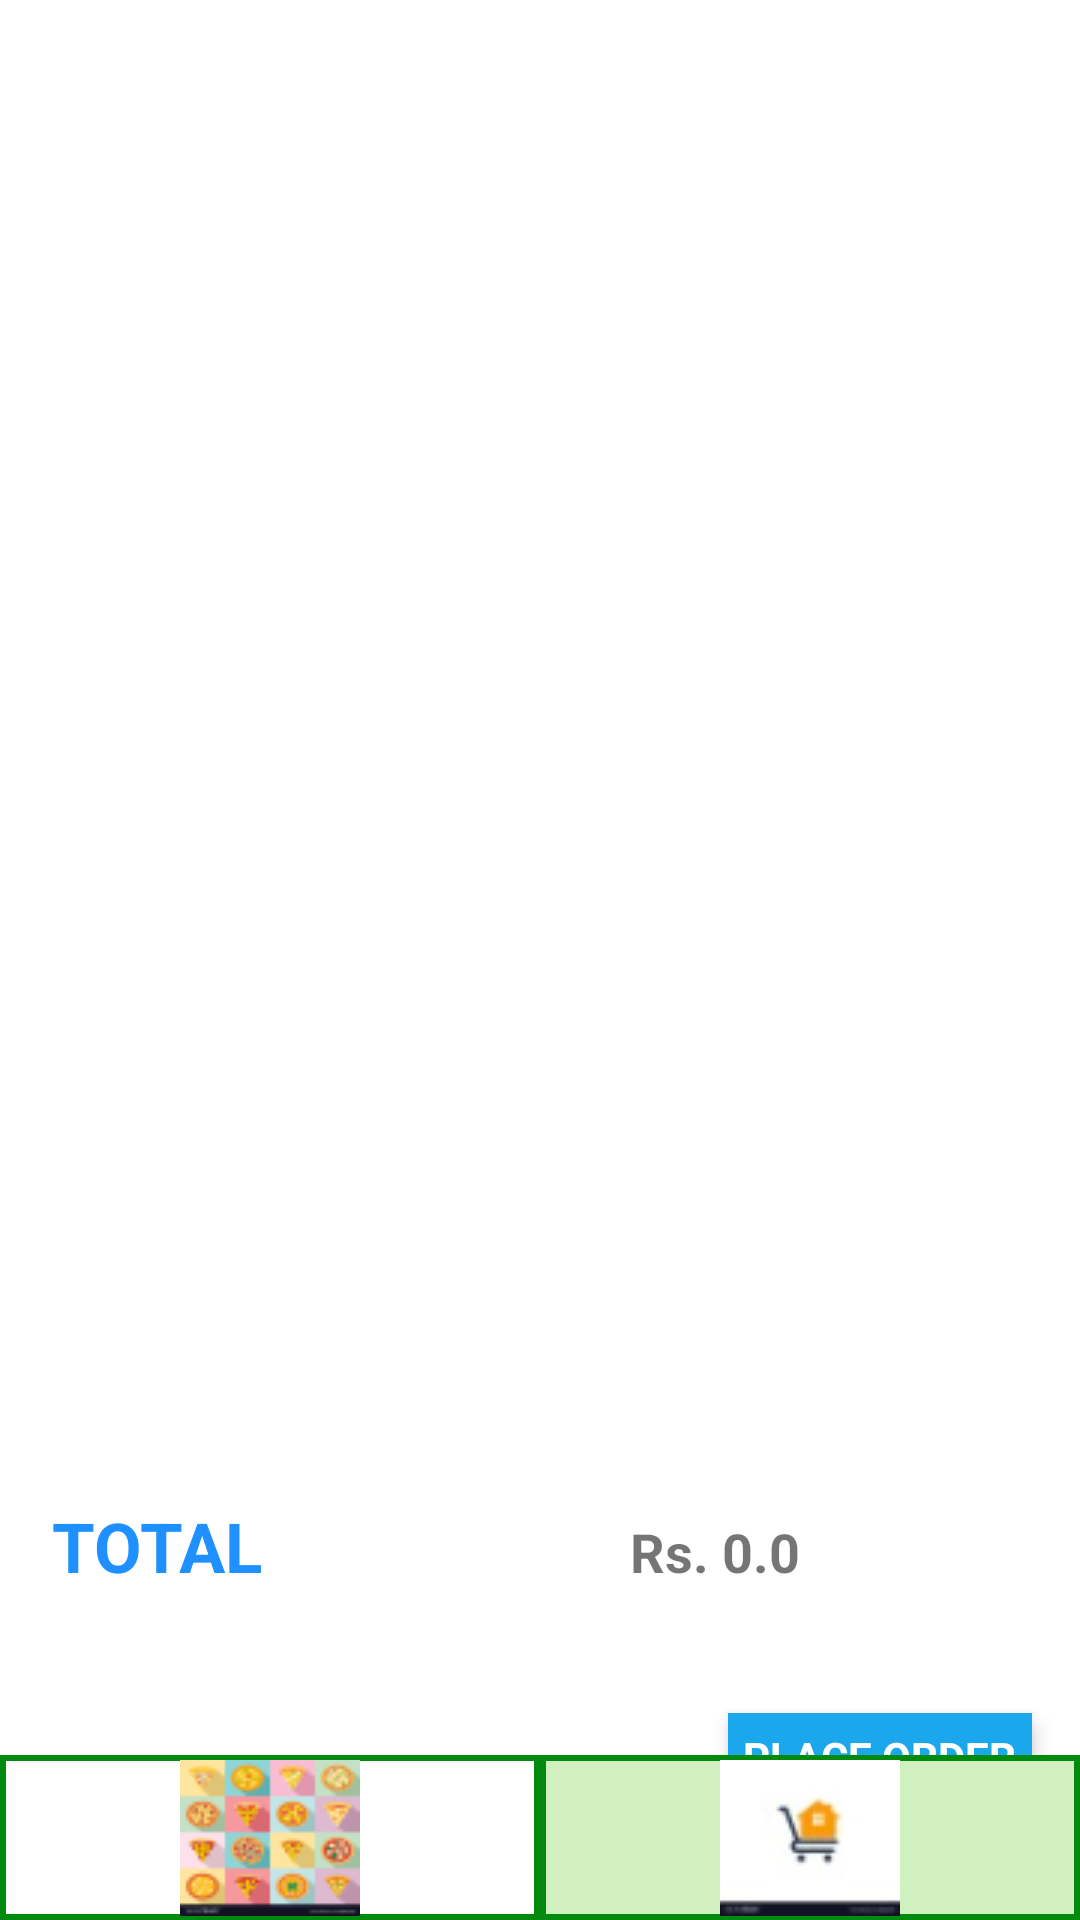

Android layout source for this screen:
<!-- AndroidManifest.xml: application theme Theme.PizzaNation -->
<!-- res/layout/activity_cart.xml -->
<?xml version="1.0" encoding="utf-8"?>
<layout xmlns:tools="http://schemas.android.com/tools"
    xmlns:app="http://schemas.android.com/apk/res-auto"
    xmlns:android="http://schemas.android.com/apk/res/android">
    <data>
        <variable
            name="viewmodel"
            type="com.example.pizzanation.cart.CartViewModel" />
    </data>

<androidx.constraintlayout.widget.ConstraintLayout
    android:layout_width="match_parent"
    android:layout_height="match_parent"
    tools:context=".cart.CartActivity">

    

    <ScrollView
        android:id="@+id/cart_scroll"
        android:layout_width="389dp"
        android:layout_height="450dp"
        android:layout_marginTop="30dp"
        android:layout_marginBottom="10dp"
        android:contentDescription="@string/cart_button"
        app:layout_constraintEnd_toEndOf="parent"
        app:layout_constraintHorizontal_bias="0.272"
        app:layout_constraintStart_toStartOf="parent"
        app:layout_constraintTop_toTopOf="parent"
        tools:ignore="SpeakableTextPresentCheck,SpeakableTextPresentCheck,SpeakableTextPresentCheck">

        <androidx.recyclerview.widget.RecyclerView
            android:id="@+id/recyclerView"
            android:layout_width="370dp"
            android:layout_height="match_parent"
            android:layout_marginStart="15dp"
            android:layout_marginTop="65dp"
            app:layout_constraintStart_toStartOf="@id/cart_scroll"
            app:layout_constraintTop_toTopOf="@id/cart_scroll" />
    </ScrollView>

    <LinearLayout
        android:id="@+id/linearLayout"
        android:layout_width="382dp"
        android:layout_height="35dp"
        android:layout_marginStart="15dp"
        android:layout_marginTop="20dp"
        android:orientation="horizontal"
        app:layout_constraintStart_toStartOf="@id/cart_scroll"
        app:layout_constraintTop_toBottomOf="@+id/cart_scroll">

        <TextView
            android:id="@+id/total"
            android:layout_width="wrap_content"
            android:layout_height="wrap_content"
            android:layout_weight="1"
            android:paddingLeft="10dp"
            android:text="TOTAL"
            android:textColor="#1E90FF"
            android:textSize="23sp"
            android:textStyle="bold" />

        <TextView
            android:id="@+id/total_in_rs"
            android:layout_width="wrap_content"
            android:layout_height="wrap_content"
            android:layout_weight="1"
            android:text="Rs. 0.0"
            android:textSize="18sp"
            android:textStyle="bold" />
    </LinearLayout>
    <LinearLayout
        android:id="@+id/menu_bar"
        android:layout_width="match_parent"
        android:layout_height="55dp"
        android:orientation="horizontal"
        android:elevation="7dp"
        app:layout_constraintBottom_toBottomOf="parent"
        app:layout_constraintEnd_toEndOf="parent"
        app:layout_constraintStart_toStartOf="parent">

        <ImageButton
            android:id="@+id/pizzaButton"
            android:layout_width="100dp"
            android:layout_height="match_parent"
            android:layout_weight="1"
            android:onClick="pizzaMenu"
            android:contentDescription="@string/home_button"
            android:background="@drawable/icon_back"
            app:srcCompat="@drawable/pizza_icon"/>

        <ImageButton
            android:id="@+id/cartButton"
            android:layout_width="100dp"
            android:background="@drawable/icon_clicked"
            android:layout_height="match_parent"
            android:layout_gravity="bottom"
            android:onClick="cartMenu"
            android:contentDescription="@string/cart_button"
            android:layout_weight="1"
            app:srcCompat="@drawable/cart_icon" />
    </LinearLayout>

    <TextView
        android:id="@+id/order_button"
        android:layout_width="wrap_content"
        android:layout_height="wrap_content"
        android:layout_marginTop="36dp"
        android:layout_marginEnd="16dp"
        android:background="#1AA7EC"
        android:text="PLACE ORDER"
        android:elevation="4dp"
        android:onClick="placeOrder"
        android:padding="5dp"
        android:textStyle="bold"
        android:textColor="@color/white"
        app:layout_constraintEnd_toEndOf="parent"
        app:layout_constraintTop_toBottomOf="@+id/linearLayout" />

</androidx.constraintlayout.widget.ConstraintLayout>
</layout>
<!-- resources referenced by this layout -->
<resources>
  <!-- drawable cart_icon: jpg bitmap (drawable-v24, 3002 bytes) -->
  <!-- drawable icon_back (drawable) -->
  <?xml version="1.0" encoding="utf-8"?>
  <shape xmlns:android="http://schemas.android.com/apk/res/android"
      android:shape="rectangle">
      <stroke android:width="2dp"
          android:color="#028A0F"/>
  
  
  </shape>
  <!-- drawable icon_clicked (drawable) -->
  <?xml version="1.0" encoding="utf-8"?>
  <shape xmlns:android="http://schemas.android.com/apk/res/android"
      android:shape="rectangle">
      <stroke android:width="2dp"
          android:color="#028A0F"/>
      <solid android:color="#D0F0C0"/>
  
  </shape>
  <!-- drawable pizza_icon: jpg bitmap (drawable-v24, 8520 bytes) -->
  <string name="cart_button">cart_button</string>
  <string name="home_button">home_button</string>
  <style name="Theme.PizzaNation" parent="Theme.MaterialComponents.DayNight.DarkActionBar">
          
          <item name="colorPrimary">@color/purple_500</item>
          <item name="colorPrimaryVariant">@color/purple_700</item>
          <item name="colorOnPrimary">@color/white</item>
          
          <item name="colorSecondary">@color/teal_200</item>
          <item name="colorSecondaryVariant">@color/teal_700</item>
          <item name="colorOnSecondary">@color/black</item>
          
          <item name="android:statusBarColor">?attr/colorPrimaryVariant</item>
          
      </style>
  <!-- not gathered from this repository: default colours our renderer supplied (Android Studio template values) -->
  <color name="purple_500">#FF6200EE</color>
  <color name="purple_700">#FF3700B3</color>
  <color name="teal_200">#FF03DAC5</color>
  <color name="teal_700">#FF018786</color>
  <color name="black">#FF000000</color>
  <color name="white">#FFFFFFFF</color>
</resources>
